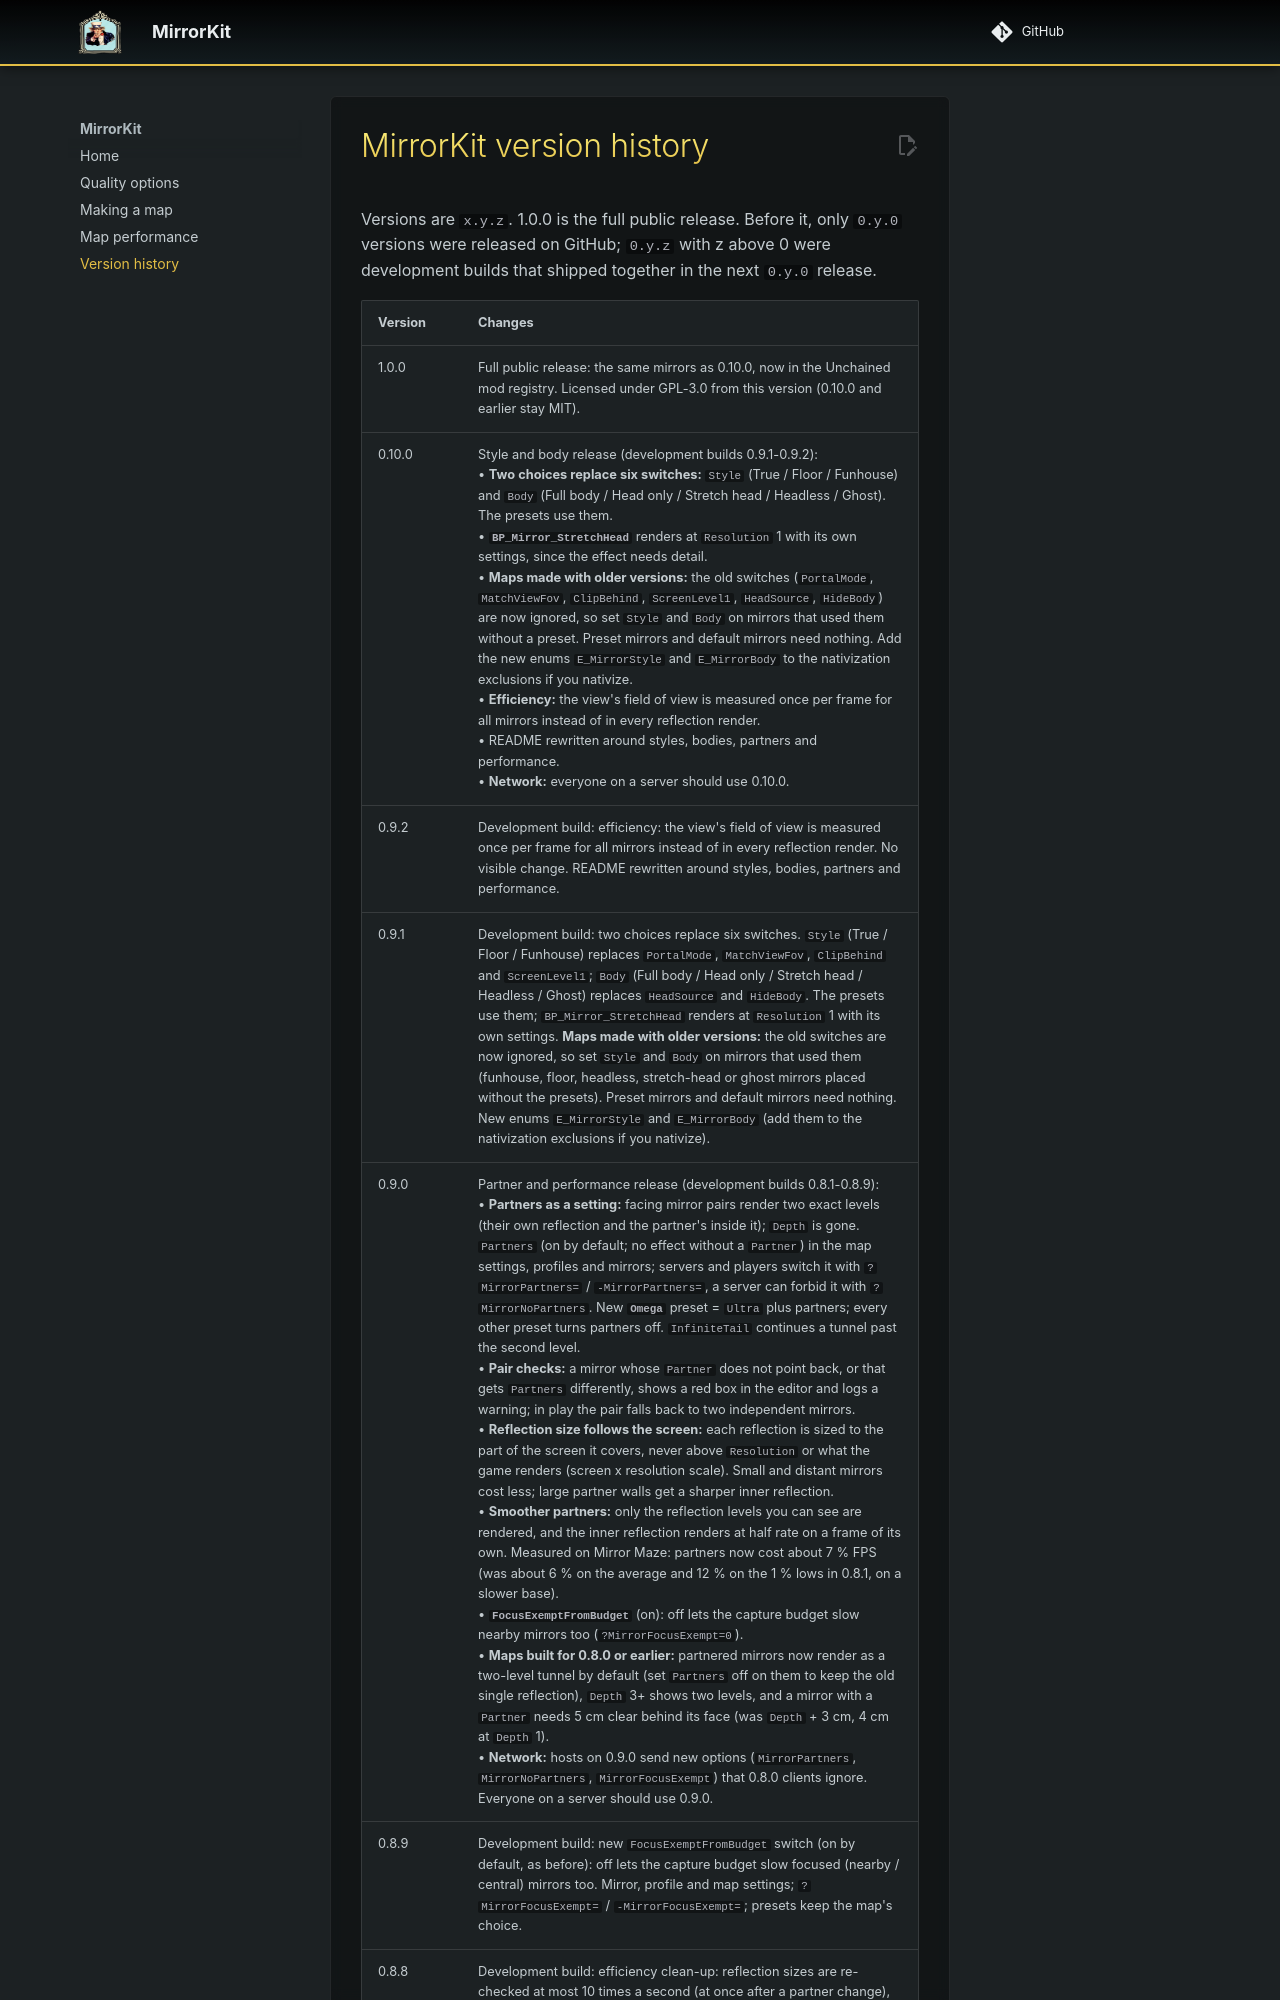

repository: SageFlare/MirrorKit · page: CHANGELOG/index.html · generator: mkdocs

# MirrorKit version history

Versions are `x.y.z`. 1.0.0 is the full public release. Before it, only `0.y.0` versions were released on GitHub; `0.y.z` with z above 0 were development builds that shipped together in the next `0.y.0` release.
